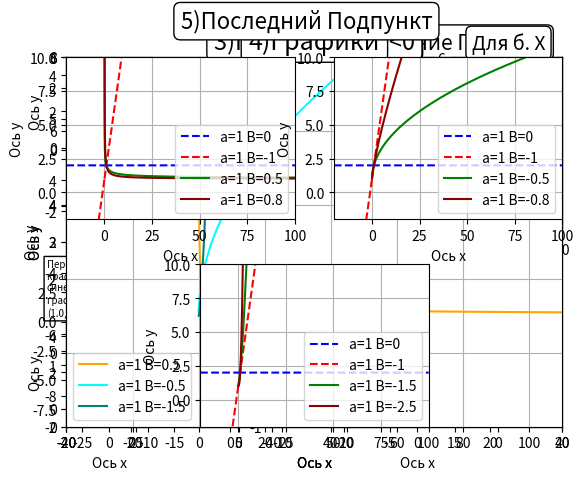

The matplotlib source for this figure:
from matplotlib import pyplot as plt
from matplotlib.gridspec import GridSpec
import numpy as np

gs = GridSpec(3, 5)

def graphic(A, B, color, name, gs):
    window = plt.subplot(gs)
    x = np.linspace(-50, 50, 10001)
    x[x == 0] = None
    y = (x ** B + A ** B) / x ** B
    window = plt.plot(x, y, label=name, color=color)
    plt.xlim(-40, 40)
    plt.ylim(-1, 5)
    plt.xlabel('Ось х')
    plt.ylabel('Ось y')
    plt.legend(loc='lower left')
    plt.grid()


graphic(1, 2, 'r', 'a=1 B=2', gs[0, 0])
graphic(1, 1, 'b', 'a=1 B=1', gs[1, 0])
graphic(2, 1, 'lime', 'a=2 B=1', gs[2, 0])

graphic(1, 2, 'r', 'a=1 B=2', gs[:, 2:5])
graphic(1, 1, 'b', 'a=1 B=1', gs[:, 2:5])
graphic(2, 1, 'lime', 'a=2 B=1', gs[:, 2:5])
plt.title('1)Исследование Графика',fontsize=15,bbox={'boxstyle':'round','facecolor':'white'})

plt.show()
plt.savefig('C:\Проект инфа\my_first_dependence.svg')


def graphic(A, B, color, name, i, o):
    window = plt.subplot(i)
    x = np.linspace(0, 50, o)
    x[x == 0] = None
    y = (x ** B + A ** B) / x ** B
    window = plt.plot(x, y, label=name, color=color)
    plt.xlim(-3, 20)
    plt.ylim(0, 6)
    plt.legend(loc='lower left')
    plt.grid()


gs = GridSpec(4, 4)
graphic(1, 2, 'r', 'a=1 B=2', gs[:, :], 10001)
graphic(1, 1, 'b', 'a=1 B=1', gs[:, :], 10001)
graphic(2, 1, 'lime', 'a=2 B=1', gs[:, :], 10001)
plt.xlabel('Ось х')
plt.ylabel('Ось y')
plt.text(7, 1.9, '2)График для X>0', fontsize=17, bbox={'boxstyle': 'round', 'facecolor': 'white'})
plt.text(1.9, 3.8, 'Стремиться\nпо оси y к ∞', bbox={'boxstyle': 'larrow', 'facecolor': 'white'})
plt.text(1.9, 4.8, 'Пересечение\nкрасного и\nзеленого\nграфика в (0.5,5.0)', fontsize=7,
         bbox={'boxstyle': 'larrow', 'facecolor': 'white'})
plt.text(-3.9, 1.8, 'Пересечение\nкрасного и\nсинего\nграфика в\n(1.0,2.0)', fontsize=7,
         bbox={'boxstyle': 'rarrow', 'facecolor': 'white'})

graphic(1, 2, 'r', 'a=1 B=2', gs[0:2, 3:4], 10001)
graphic(1, 1, 'b', 'a=1 B=2', gs[0:2, 3:4], 10001)
graphic(2, 1, 'lime', 'a=1 B=2', gs[0:2, 3:4], 10001)
plt.title('Для б. X', fontsize=14, bbox={'boxstyle': 'round', 'facecolor': 'white'})
plt.legend()
graphic(1, 2, 'r', 'a=1 B=2', gs[0:2, 2:3], 101)
graphic(1, 1, 'b', 'a=1 B=2', gs[0:2, 2:3], 101)
graphic(2, 1, 'lime', 'a=1 B=2', gs[0:2, 2:3], 101)
plt.title('Для м. X', fontsize=14, bbox={'boxstyle': 'round', 'facecolor': 'white'})
plt.legend()
plt.show()

gs = GridSpec(5, 5)


def graphic(A, B, color, name, i, o1, o2):
    window = plt.subplot(i)
    x = np.linspace(o1, o2, 10001)
    x[x == 0] = None
    y = (x ** B + A ** B) / x ** B
    window = plt.plot(x, y, label=name, color=color)
    plt.xlim(-20, 3)
    plt.ylim(-9, 3)
    plt.legend(loc='lower right')
    plt.grid()


graphic(1, 2, 'r', 'a=1 B=2', gs[:, :], -50, 0)
graphic(1, 1, 'b', 'a=1 B=1', gs[:, :], -50, 0)
graphic(2, 1, 'lime', 'a=2 B=1', gs[:, :], -50, 0)
plt.subplot(gs[:, :])
x = np.linspace(-40, 3, 1000)
y = x
plt.plot(x, y, label='f(x)', color='black')
plt.legend(loc='lower right')
plt.title('3)График для X<0', fontsize=17, bbox={'boxstyle': 'round', 'facecolor': 'white'})
plt.text(-16, -2, 'Графики функции не\n имеют пересечений', fontsize=15,
         bbox={'boxstyle': 'round', 'facecolor': 'white'})

graphic(1, 2, 'r', 'a=1 B=2', gs[3:5, 0:2], -1000, 0)
graphic(1, 1, 'b', 'a=1 B=1', gs[3:5, 0:2], -1000, 0)
graphic(2, 1, 'lime', 'a=2 B=1', gs[3:5, 0:2], -1000, 0)
plt.title('Удаление x\nот 0 до -∞', fontsize=11, bbox={'boxstyle': 'round', 'facecolor': 'white'})

plt.show()

gs = GridSpec(3, 5)


def graphic(A, B, color, name, i):
    window = plt.subplot(i)
    x = np.linspace(0, 1000, 100001)
    x[x == 0] = None
    y = (x ** B + A ** B) / x ** B
    window = plt.plot(x, y, label=name, color=color)
    plt.xlim(-40, 110)
    plt.ylim(-2, 8)
    plt.xlabel('Ось х')
    plt.ylabel('Ось y')
    plt.legend(loc='lower left')
    plt.grid()



graphic(1, 0.5, 'orange', 'a=1 B=0.5', gs[:, :])
graphic(1, -0.5, 'cyan', 'a=1 B=-0.5', gs[:, :])
graphic(1, -1.5, 'teal', 'a=1 B=-1.5', gs[:, :])
plt.title('4)Графики',fontsize=18,bbox={'boxstyle':'round','facecolor':'white'})
plt.show()

gs = GridSpec(18, 15)

def graphic(A, B, x, linestyle, color, name, i):
    okno = plt.subplot(i)
    x = np.linspace(x, 1000, 100001)
    x[x == 0] = None
    y = (x ** B + A ** B) / x ** B
    okno = plt.plot(x, y, linestyle=linestyle, label=name, color=color)
    plt.xlim(-20, 100)
    plt.ylim(-2, 10)
    plt.xlabel('Ось х')
    plt.ylabel('Ось y')
    plt.legend(loc='lower right')


graphic(1, 0, -1000, '--', 'b', 'a=1 B=0', gs[0:8, 0:7])
graphic(1, -1, -1000, '--', 'r', 'a=1 B=-1', gs[0:8, 0:7])
graphic(1, 0.5, 0, '-', 'green', 'a=1 B=0.5', gs[0:8, 0:7])
graphic(1, 0.8, 0, '-', 'darkred', 'a=1 B=0.8', gs[0:8, 0:7])
plt.grid()

graphic(1, 0, -1000, '--', 'b', 'a=1 B=0', gs[0:8, 8:15])
graphic(1, -1, -1000, '--', 'r', 'a=1 B=-1', gs[0:8, 8:15])
graphic(1, -0.5, 0, '-', 'green', 'a=1 B=-0.5', gs[0:8, 8:15])
graphic(1, -0.8, 0, '-', 'darkred', 'a=1 B=-0.8', gs[0:8, 8:15])
plt.grid()

graphic(1, 0, -1000, '--', 'b', 'a=1 B=0', gs[10:18, 4:11])
graphic(1, -1, -1000, '--', 'r', 'a=1 B=-1', gs[10:18, 4:11])
graphic(1, -1.5, 0, '-', 'green', 'a=1 B=-1.5', gs[10:18, 4:11])
graphic(1, -2.5, 0, '-', 'darkred', 'a=1 B=-2.5', gs[10:18, 4:11])
plt.grid()

plt.suptitle('5)Последний Подпункт',fontsize=16,bbox={'boxstyle':'round','facecolor':'white'})
plt.show()
